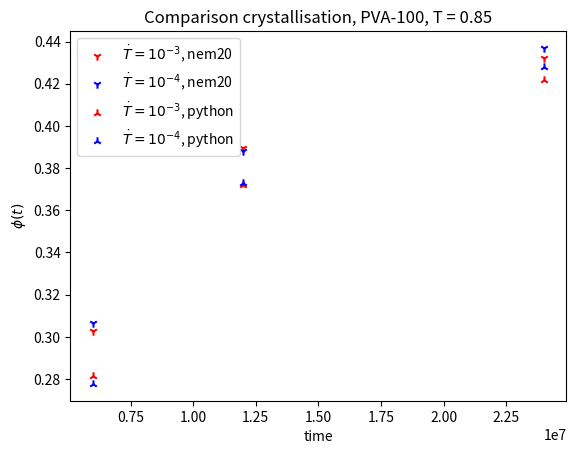

This chart was generated by the following Python code: (Note: this script raises an exception after producing the figure.)
import numpy as np 
import scipy as sp 
import matplotlib.pyplot as plt 


times = np.array([6000000, 12000000, 24000000])
cryst_sara_e3 = np.array([0.302891, 0.389404, 0.432256])
cryst_sara_e4 = np.array([0.306425, 0.388235, 0.436959])

cryst_mike_e3 = np.array([0.281242, 0.372067, 0.4216267])
cryst_mike_e4 = np.array([0.277704, 0.372902, 0.427832])


plt.scatter(times, cryst_sara_e3, marker = "1", c = "red", label = r"$\dot{T}=10^{-3}$, nem20")
plt.scatter(times, cryst_sara_e4, marker = "1", c = "b", label = r"$\dot{T}=10^{-4}$, nem20")
plt.scatter(times, cryst_mike_e3, marker = "2", c = "r", label = r"$\dot{T}=10^{-3}$, python")
plt.scatter(times, cryst_mike_e4, marker = "2", c = "b", label = r"$\dot{T}=10^{-4}$, python")
plt.title(r"Comparison crystallisation, PVA-100, T = 0.85")
plt.xlabel("time")
plt.legend()
plt.ylabel(r"$\phi(t)$")
plt.savefig("plots/phit_selected_values_comparison.pdf")
plt.show()
